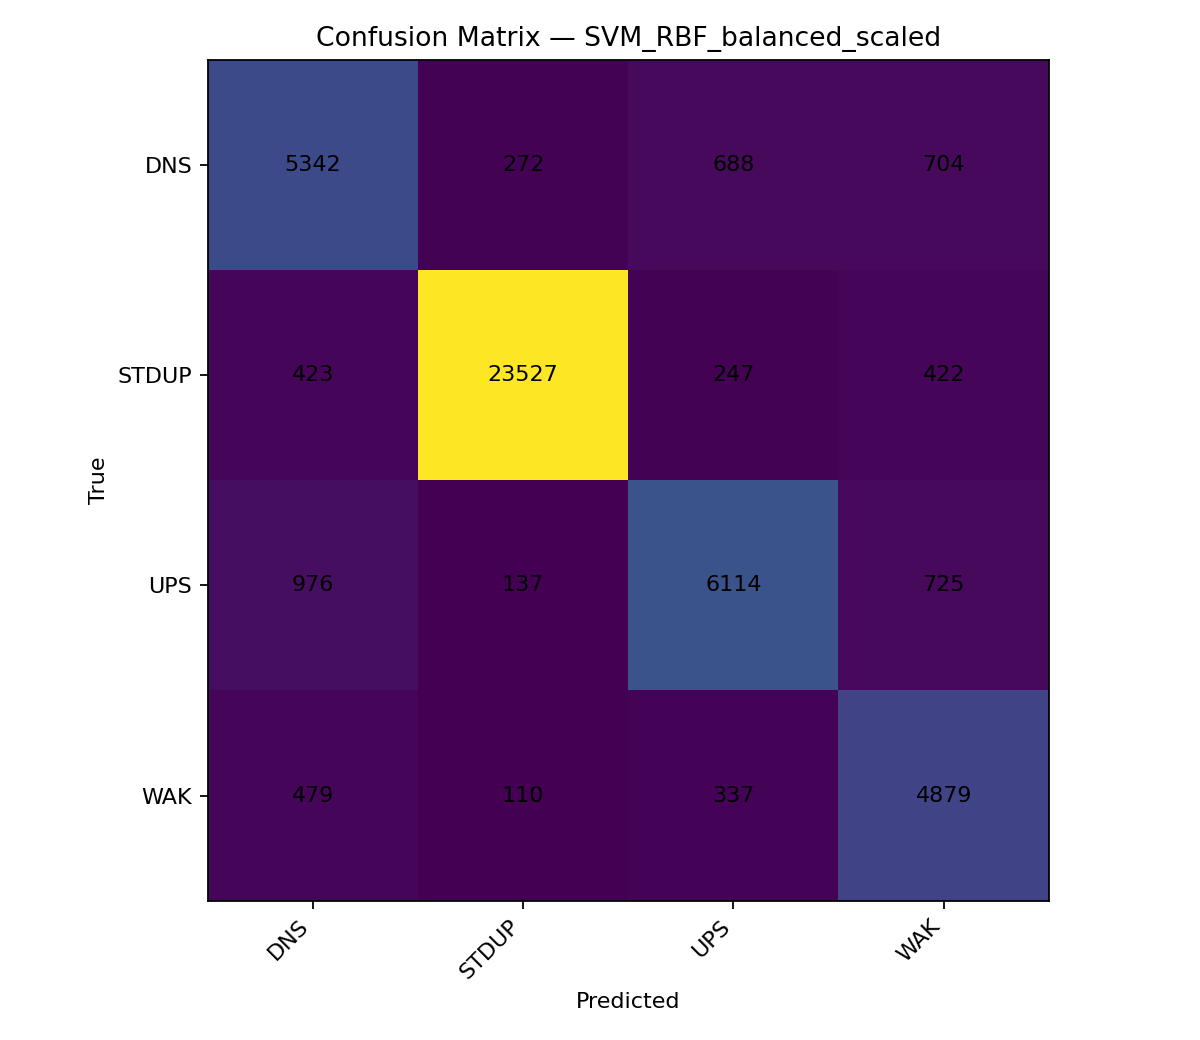

The file beside this chart, header and first rows:
, DNS, STDUP, UPS, WAK
DNS, 5342, 272, 688, 704
STDUP, 423, 23527, 247, 422
UPS, 976, 137, 6114, 725
WAK, 479, 110, 337, 4879
